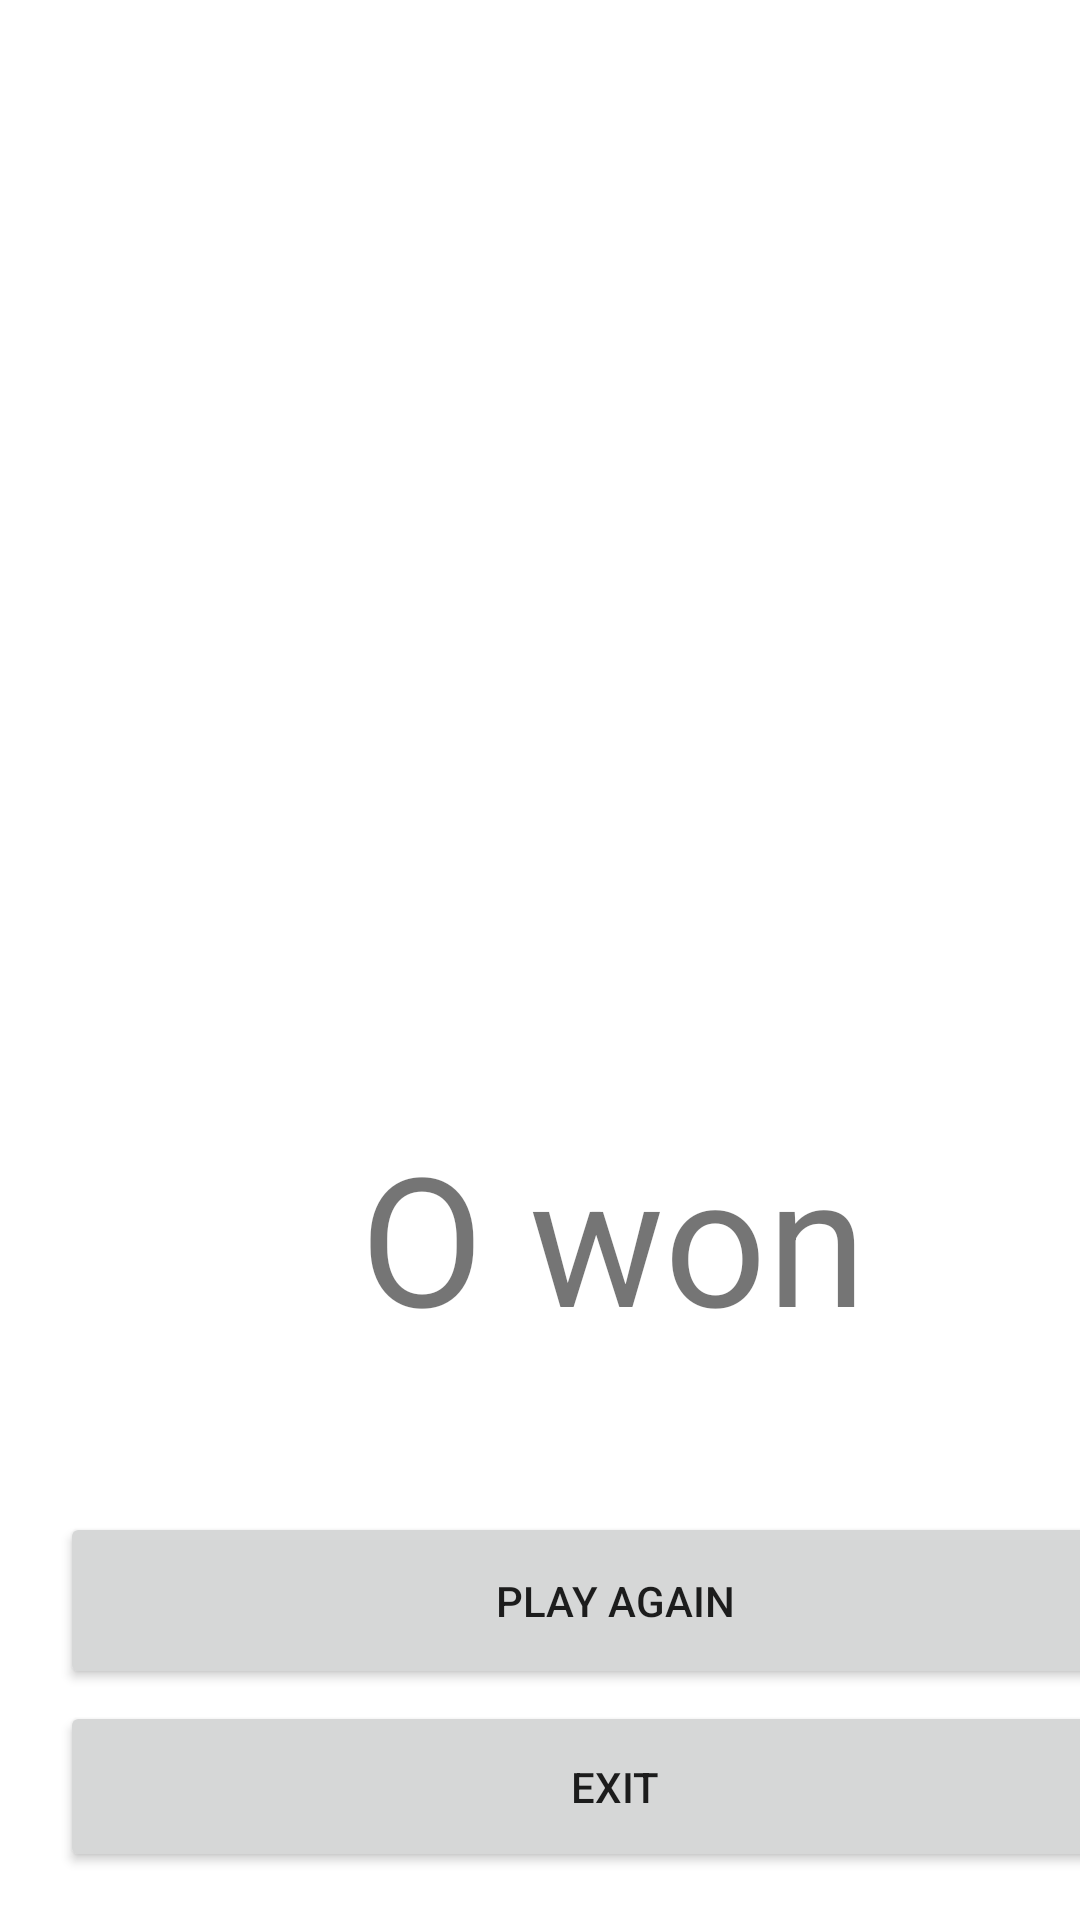

This screen was rendered from an Android layout file. Write that file and the resources it references.
<!-- AndroidManifest.xml: application theme Theme.Urok1_0302 -->
<!-- res/layout/activity_main6.xml -->
<?xml version="1.0" encoding="utf-8"?>
<androidx.constraintlayout.widget.ConstraintLayout xmlns:android="http://schemas.android.com/apk/res/android"
    xmlns:app="http://schemas.android.com/apk/res-auto"
    xmlns:tools="http://schemas.android.com/tools"
    android:layout_width="match_parent"
    android:layout_height="match_parent"
    tools:context=".MainActivity6">

    <Button
        android:id="@+id/button"
        android:layout_width="370dp"
        android:layout_height="57dp"
        android:layout_marginStart="20dp"
        android:layout_marginBottom="16dp"
        android:text="Exit"
        app:layout_constraintBottom_toBottomOf="parent"
        app:layout_constraintStart_toStartOf="parent" />

    <Button
        android:id="@+id/button3"
        android:layout_width="370dp"
        android:layout_height="59dp"
        android:layout_marginStart="20dp"
        android:layout_marginBottom="4dp"
        android:text="play again"
        app:layout_constraintBottom_toTopOf="@+id/button"
        app:layout_constraintStart_toStartOf="parent" />

    <TextView
        android:id="@+id/textView2"
        android:layout_width="wrap_content"
        android:layout_height="wrap_content"
        android:layout_marginStart="120dp"
        android:layout_marginTop="372dp"
        android:text="O won"
        android:textSize="60dp"
        app:layout_constraintStart_toStartOf="parent"
        app:layout_constraintTop_toTopOf="parent" />

    <ImageView
        android:id="@+id/imageView2"
        android:layout_width="392dp"
        android:layout_height="338dp"
        android:layout_marginTop="36dp"
        app:layout_constraintEnd_toEndOf="parent"
        app:layout_constraintHorizontal_bias="0.473"
        app:layout_constraintStart_toStartOf="parent"
        app:layout_constraintTop_toTopOf="parent"
        app:srcCompat="@drawable/nol" />
</androidx.constraintlayout.widget.ConstraintLayout>
<!-- resources referenced by this layout -->
<resources>
  <style name="Theme.Urok1_0302" parent="Theme.MaterialComponents.DayNight.DarkActionBar">
          
          <item name="colorPrimary">@color/purple_500</item>
          <item name="colorPrimaryVariant">@color/purple_700</item>
          <item name="colorOnPrimary">@color/white</item>
          
          <item name="colorSecondary">@color/teal_200</item>
          <item name="colorSecondaryVariant">@color/teal_700</item>
          <item name="colorOnSecondary">@color/black</item>
          
          <item name="android:statusBarColor" tools:targetApi="l">?attr/colorPrimaryVariant</item>
          
      </style>
  <!-- not gathered from this repository: default colours our renderer supplied (Android Studio template values) -->
  <color name="purple_500">#FF6200EE</color>
  <color name="purple_700">#FF3700B3</color>
  <color name="teal_200">#FF03DAC5</color>
  <color name="teal_700">#FF018786</color>
  <color name="black">#FF000000</color>
  <color name="white">#FFFFFFFF</color>
</resources>
